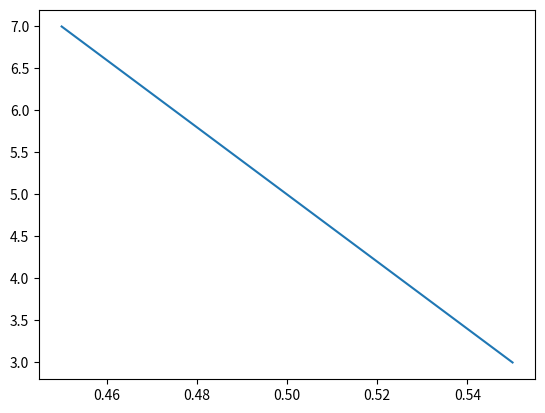

Here is the Python script that generated this plot:
from random import *
import numpy as np
import matplotlib.pyplot as plt

def CDF(array):
    r = np.zeros(2)

    for i in array:
        if i == 0.55:
            r[0] += 1
        else:
            r[1] += 1

    print(sorted(set(array)))
    print(r)
    plt.plot(sorted(set(array)), r)
    plt.show()

n = 10

array = np.zeros(n)

p = 0.45
q = 0.55

for i in range(n):
    a = random()
    if a <= p:
        array[i] = p
    else:
        array[i] = q
CDF(array)